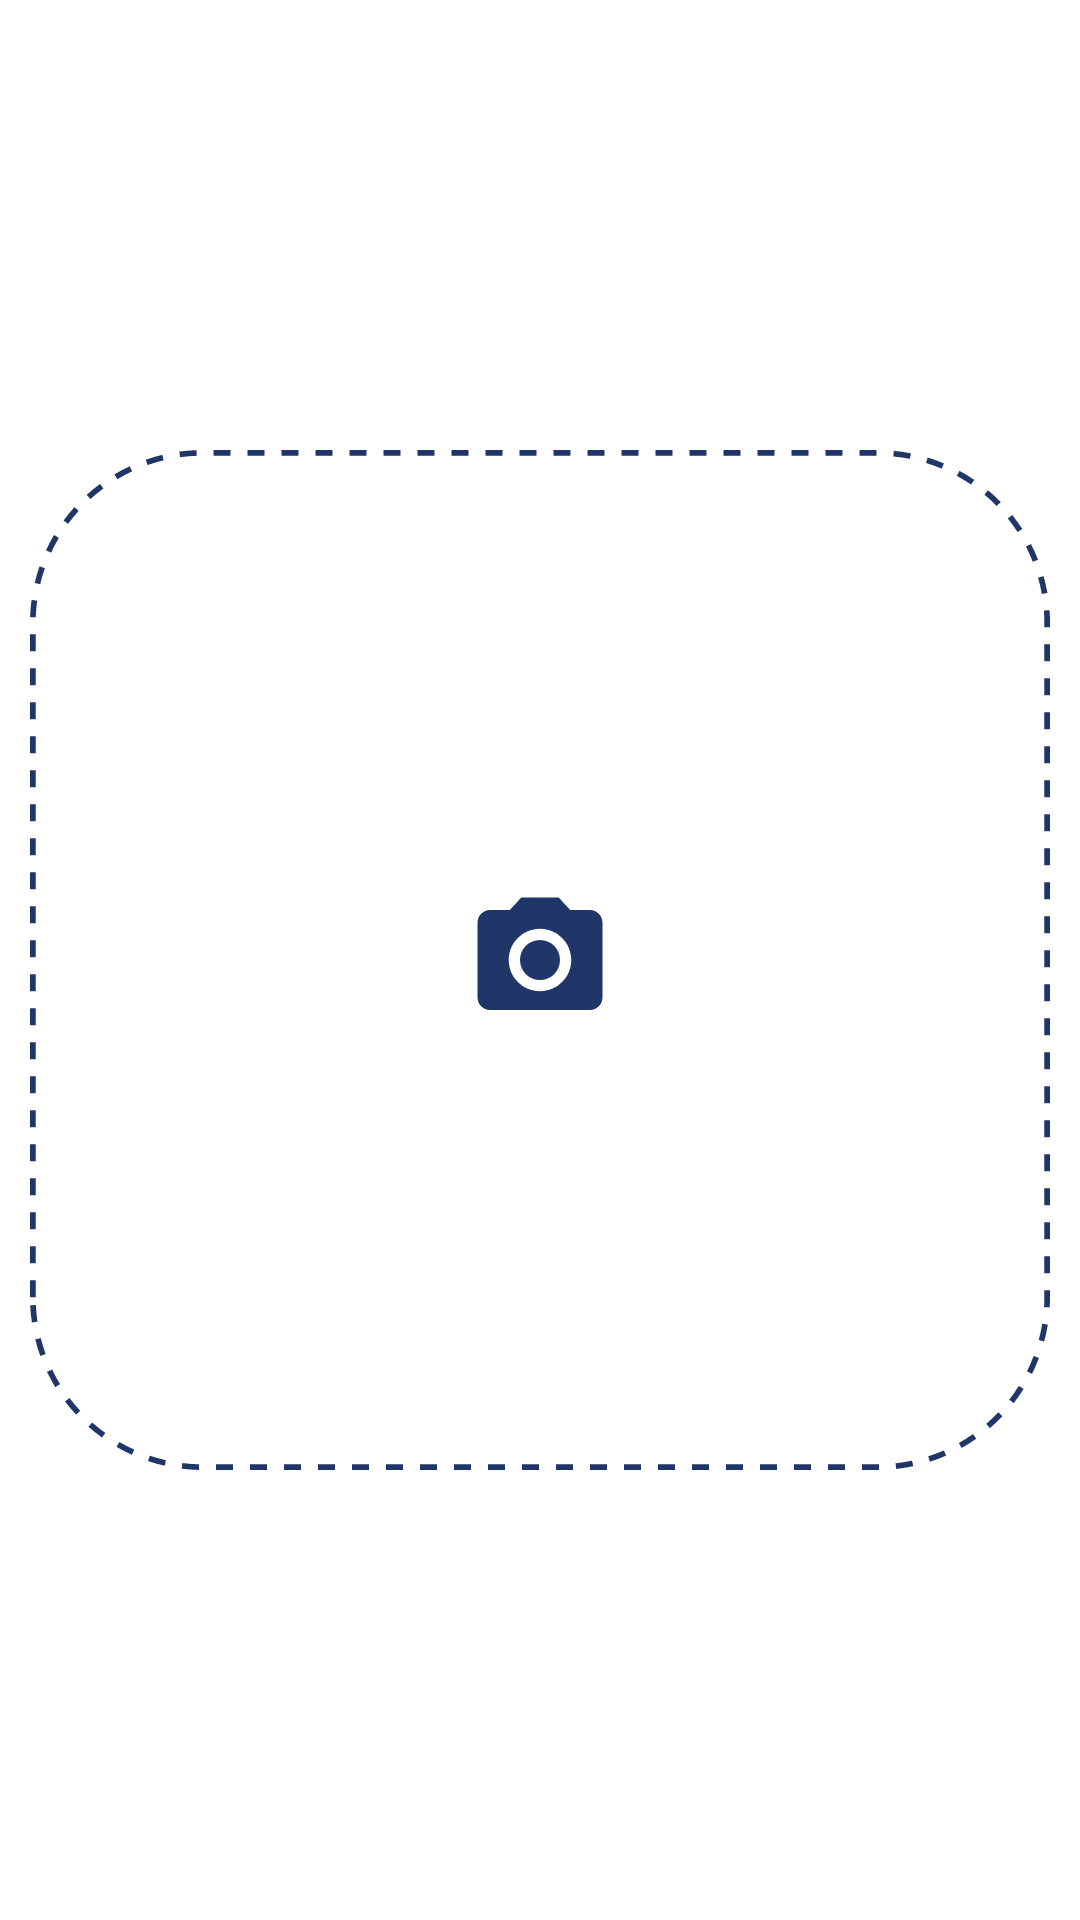

This screen was rendered from an Android layout file. Write that file and the resources it references.
<!-- AndroidManifest.xml: application theme Theme.Client_visit -->
<!-- res/layout/img_layout.xml -->
<?xml version="1.0" encoding="utf-8"?>
<RelativeLayout xmlns:android="http://schemas.android.com/apk/res/android"
    android:layout_width="match_parent"
    android:layout_height="match_parent"
    android:id="@+id/img_master_layout"
    android:layout_gravity="center"
    xmlns:app="http://schemas.android.com/apk/res-auto">
    <ImageView
        android:id="@+id/photo_rect"
        android:layout_width="match_parent"
        android:layout_height="match_parent"
        android:src="@drawable/dotted_rect"
        android:layout_margin="10dp"/>
    <ImageView
        android:id="@+id/photo_camera"
        android:layout_width="50dp"
        android:layout_height="50dp"
        android:src="@drawable/ic_camera"
        android:layout_centerInParent="true"/>
    <androidx.cardview.widget.CardView
        android:id="@+id/photo_card"
        android:layout_width="match_parent"
        android:layout_height="match_parent"
        app:cardCornerRadius="8dp"
        android:layout_margin="10dp"
        android:visibility="invisible">
        <ImageView
            android:id="@+id/photo_img"
            android:layout_width="match_parent"
            android:layout_height="match_parent"
            android:scaleType="centerCrop"
            android:src="@drawable/logo"/>
    </androidx.cardview.widget.CardView>

</RelativeLayout>
<!-- resources referenced by this layout -->
<resources>
  <!-- drawable dotted_rect (drawable) -->
  <?xml version="1.0" encoding="utf-8"?>
  <shape  xmlns:android="http://schemas.android.com/apk/res/android">
      <size android:height="60dp" android:width="60dp"/>
      <corners android:radius="10dp"/>
      <stroke android:color="@color/colorPrimary" android:width="1px" android:dashWidth="3px" android:dashGap="3px"/>
  </shape>
  <!-- drawable ic_camera (drawable) -->
  <vector android:height="24dp" android:tint="#203668"
      android:viewportHeight="24" android:viewportWidth="24"
      android:width="24dp" xmlns:android="http://schemas.android.com/apk/res/android">
      <path android:fillColor="@android:color/white" android:pathData="M12,12m-3.2,0a3.2,3.2 0,1 1,6.4 0a3.2,3.2 0,1 1,-6.4 0"/>
      <path android:fillColor="@android:color/white" android:pathData="M9,2L7.17,4L4,4c-1.1,0 -2,0.9 -2,2v12c0,1.1 0.9,2 2,2h16c1.1,0 2,-0.9 2,-2L22,6c0,-1.1 -0.9,-2 -2,-2h-3.17L15,2L9,2zM12,17c-2.76,0 -5,-2.24 -5,-5s2.24,-5 5,-5 5,2.24 5,5 -2.24,5 -5,5z"/>
  </vector>
  <!-- drawable logo: jpg bitmap (drawable, 38359 bytes) -->
  <style name="Theme.Client_visit" parent="Theme.MaterialComponents.DayNight.DarkActionBar">
          
          <item name="colorPrimary">@color/colorPrimary</item>
          <item name="colorPrimaryVariant">@color/colorPrimaryDark</item>
          <item name="colorOnPrimary">@color/white</item>
          
          <item name="colorSecondary">@color/colorAccent</item>
          <item name="colorSecondaryVariant">@color/grey</item>
          <item name="colorOnSecondary">@color/black</item>
          
          <item name="android:statusBarColor">?attr/colorPrimaryVariant</item>
          
      </style>
  <color name="colorPrimary">#203668</color>
  <color name="colorPrimaryDark">#142d67</color>
  <color name="white">#FFFFFFFF</color>
  <color name="colorAccent">#e3650e</color>
  <color name="grey">#616161</color>
  <color name="black">#FF000000</color>
</resources>
